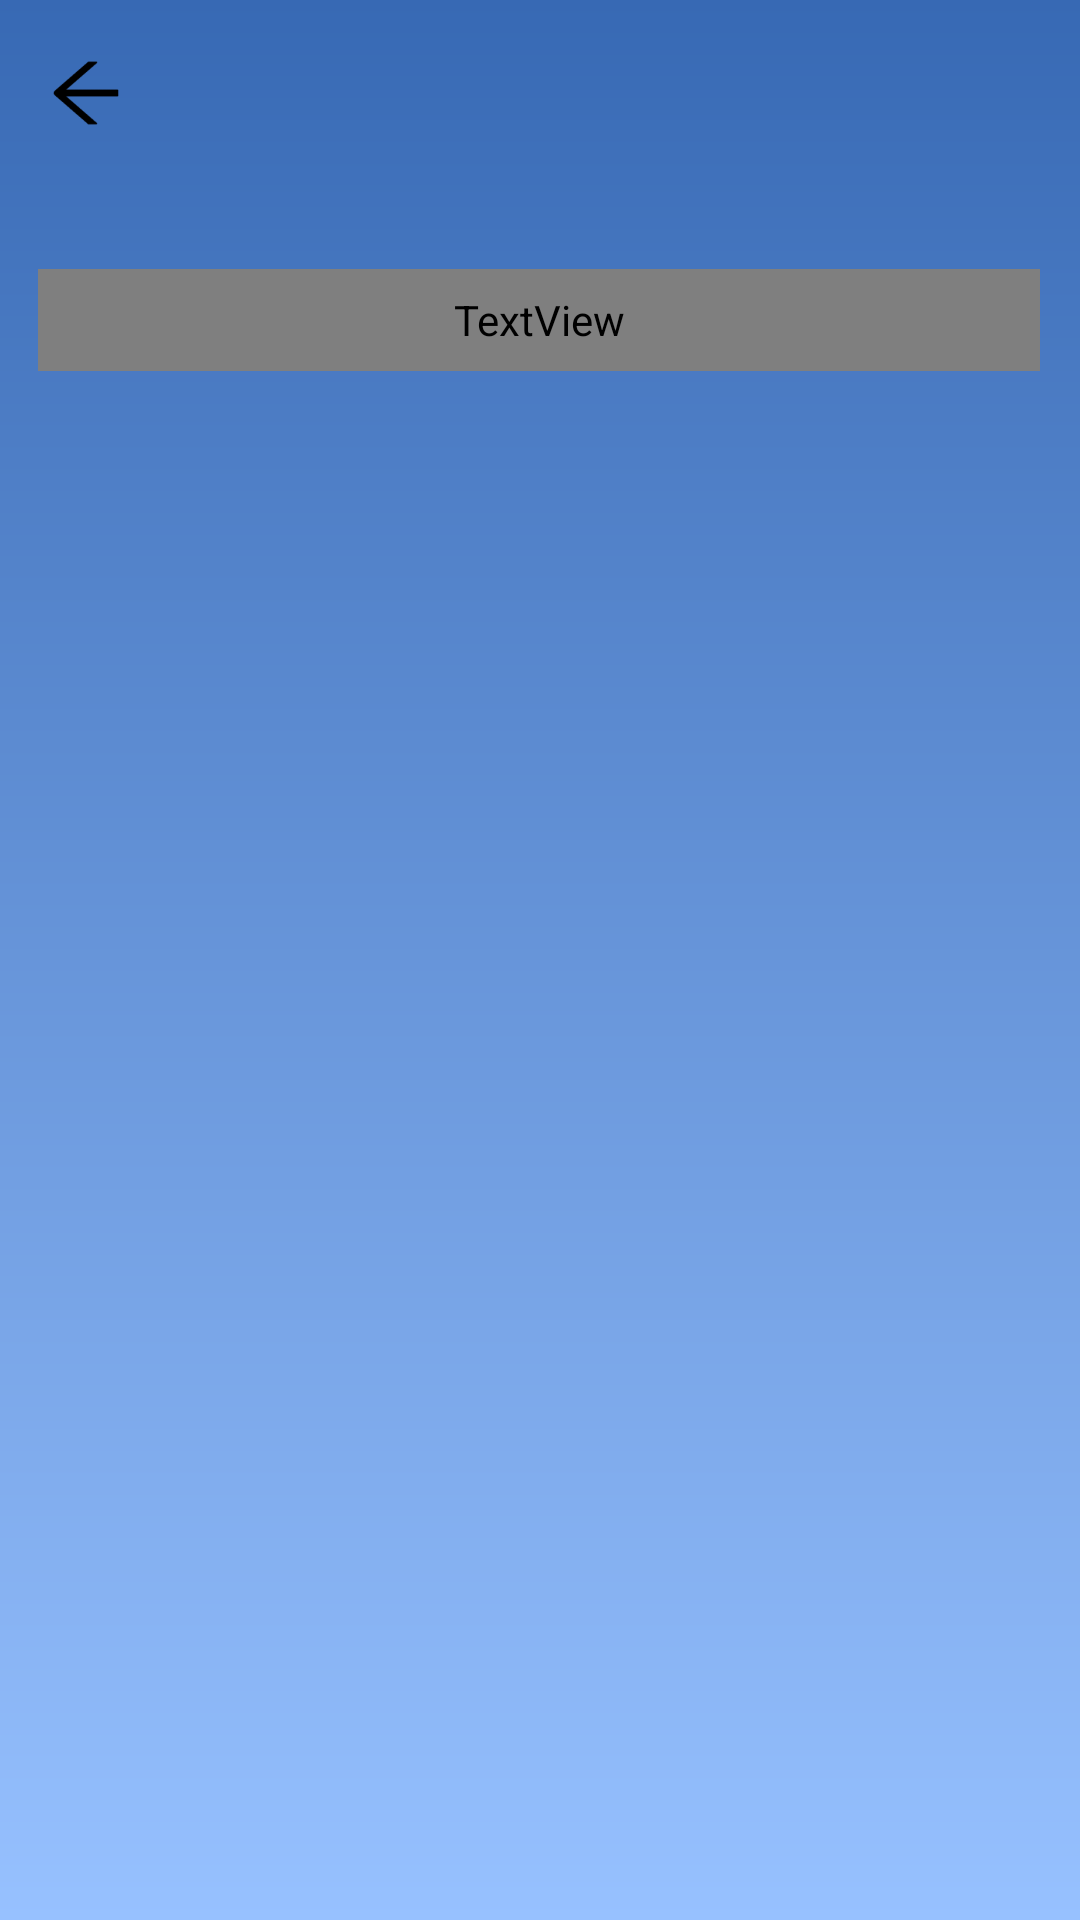

Android layout source for this screen:
<!-- AndroidManifest.xml: application theme Theme.BrainNews -->
<!-- res/layout/lyt_bookmark.xml -->
<?xml version="1.0" encoding="utf-8"?>
<androidx.constraintlayout.widget.ConstraintLayout xmlns:android="http://schemas.android.com/apk/res/android"
    xmlns:app="http://schemas.android.com/apk/res-auto"
    xmlns:tools="http://schemas.android.com/tools"
    android:layout_width="match_parent"
    android:background="@drawable/bg_main"
    android:layout_height="match_parent"
    tools:context=".activity.BookmarkActivity">

    <View
        android:id="@+id/kolomback"
        android:layout_width="413dp"
        android:layout_height="71dp"
        android:layout_alignParentLeft="true"
        android:layout_alignParentTop="true"
        android:background="@drawable/kotak_atas_bookmark"
        app:layout_constraintBottom_toBottomOf="parent"
        app:layout_constraintEnd_toEndOf="parent"
        app:layout_constraintHorizontal_bias="0.0"
        app:layout_constraintStart_toStartOf="parent"
        app:layout_constraintTop_toTopOf="parent"
        app:layout_constraintVertical_bias="0.0"
        tools:ignore="MissingConstraints" />

    <ImageButton
        android:id="@+id/arrow_back"
        android:layout_width="30dp"
        android:layout_height="30dp"
        android:layout_alignParentLeft="true"
        android:layout_alignParentTop="true"
        android:background="@drawable/arrow_bookmark"
        android:clipToOutline="true"
        app:layout_constraintBottom_toBottomOf="@+id/kolomback"
        app:layout_constraintEnd_toEndOf="parent"
        app:layout_constraintHorizontal_bias="0.041"
        app:layout_constraintStart_toStartOf="@+id/kolomback"
        app:layout_constraintTop_toTopOf="@+id/kolomback"
        app:layout_constraintVertical_bias="0.39" />

    <TextView
        android:id="@+id/text_bookmark"
        android:layout_width="334dp"
        android:layout_height="34dp"
        android:layout_alignParentLeft="true"
        android:layout_alignParentTop="true"
        android:fontFamily="@font/poppins_bold"
        android:gravity="top"
        android:lineSpacingExtra="-6sp"
        android:text="Your Bookmarked News Is Here!"
        android:textColor="#FFFFFF"
        android:textSize="20sp"
        app:layout_constraintBottom_toBottomOf="parent"
        app:layout_constraintEnd_toEndOf="parent"
        app:layout_constraintHorizontal_bias="0.493"
        app:layout_constraintStart_toStartOf="parent"
        app:layout_constraintTop_toBottomOf="@+id/kolomback"
        app:layout_constraintVertical_bias="0.035" />

    <androidx.recyclerview.widget.RecyclerView
        android:id="@+id/bookmark_rv"
        android:layout_width="412dp"
        android:layout_height="600dp"
        android:layout_marginBottom="4dp"
        app:layout_constraintBottom_toBottomOf="parent"
        app:layout_constraintEnd_toEndOf="parent"
        app:layout_constraintHorizontal_bias="0.0"
        app:layout_constraintStart_toStartOf="parent" />

</androidx.constraintlayout.widget.ConstraintLayout>
<!-- resources referenced by this layout -->
<resources>
  <!-- drawable arrow_bookmark: png bitmap (drawable, 755 bytes) -->
  <!-- drawable bg_main (drawable) -->
  <?xml version="1.0" encoding="utf-8"?>
  <shape xmlns:android="http://schemas.android.com/apk/res/android">
      <gradient
          android:angle="90"
          android:startColor="#97C1FF"
          android:endColor="#3769B4"
          android:type="linear"/>
  </shape>
  <style name="Theme.BrainNews" parent="Theme.MaterialComponents.DayNight.NoActionBar">
          
          <item name="colorPrimary">@color/purple_500</item>
          <item name="colorPrimaryVariant">@color/purple_700</item>
          <item name="colorOnPrimary">@color/white</item>
          
          <item name="colorSecondary">@color/teal_200</item>
          <item name="colorSecondaryVariant">@color/teal_700</item>
          <item name="colorOnSecondary">@color/black</item>
          
          <item name="android:statusBarColor" tools:targetApi="l">?attr/colorPrimaryVariant</item>
          
      </style>
  <!-- not gathered from this repository: default colours our renderer supplied (Android Studio template values) -->
  <color name="purple_500">#FF6200EE</color>
  <color name="purple_700">#FF3700B3</color>
  <color name="teal_200">#FF03DAC5</color>
  <color name="teal_700">#FF018786</color>
  <color name="black">#FF000000</color>
  <color name="white">#FFFFFFFF</color>
</resources>
